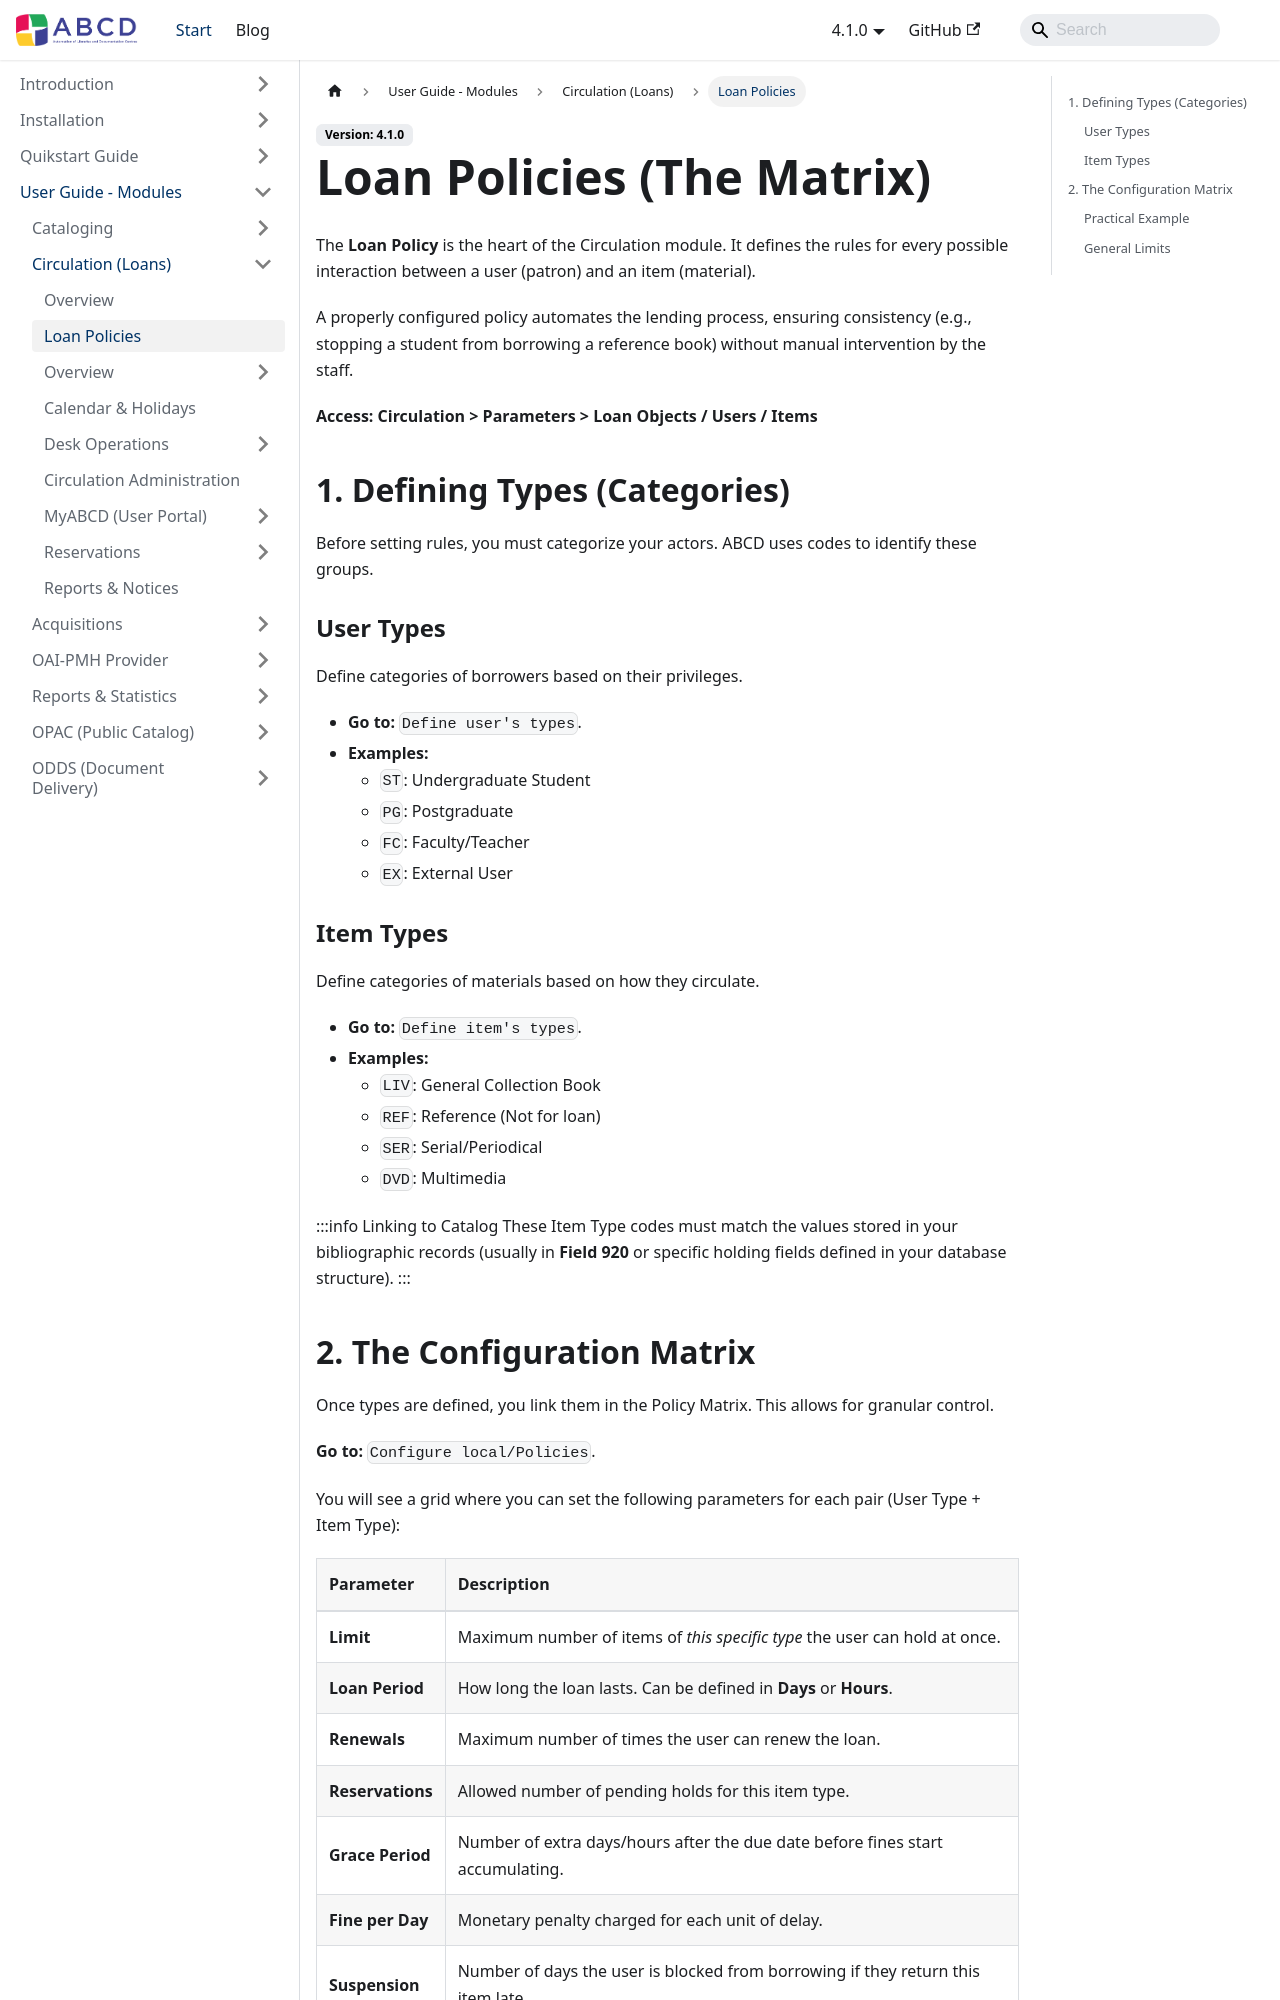

repository: ABCD-DEVCOM/ABCD-DEVCOM.github.io · page: docs/abcd-modules/circulation/policies.html · generator: docusaurus

---
title: Loan Policies (The Matrix)
sidebar_label: Loan Policies
sidebar_position: 1
---

# Loan Policies (The Matrix)

The **Loan Policy** is the heart of the Circulation module. It defines the rules for every possible interaction between a user (patron) and an item (material).

A properly configured policy automates the lending process, ensuring consistency (e.g., stopping a student from borrowing a reference book) without manual intervention by the staff.

**Access:** **Circulation > Parameters > Loan Objects / Users / Items**

## 1. Defining Types (Categories)

Before setting rules, you must categorize your actors. ABCD uses codes to identify these groups.

### User Types
Define categories of borrowers based on their privileges.
* **Go to:** `Define user's types`.
* **Examples:**
    * `ST`: Undergraduate Student
    * `PG`: Postgraduate
    * `FC`: Faculty/Teacher
    * `EX`: External User

### Item Types
Define categories of materials based on how they circulate.
* **Go to:** `Define item's types`.
* **Examples:**
    * `LIV`: General Collection Book
    * `REF`: Reference (Not for loan)
    * `SER`: Serial/Periodical
    * `DVD`: Multimedia

:::info Linking to Catalog
These Item Type codes must match the values stored in your bibliographic records (usually in **Field 920** or specific holding fields defined in your database structure).
:::
